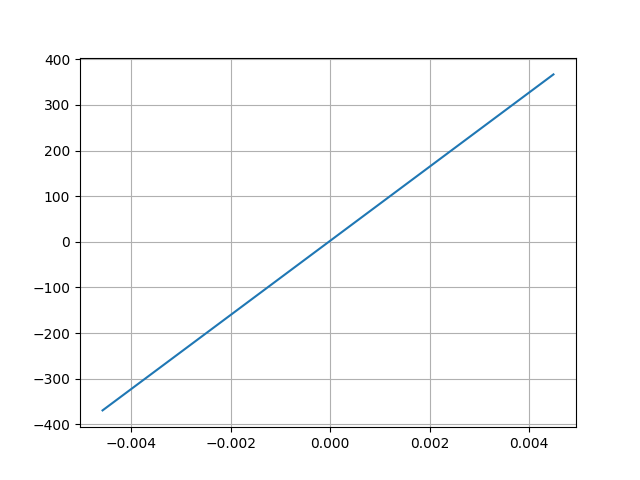

Data behind this chart, as committed beside it:
Desplacment, Force
0.004486, 366.8
-0.004573, -369.5
